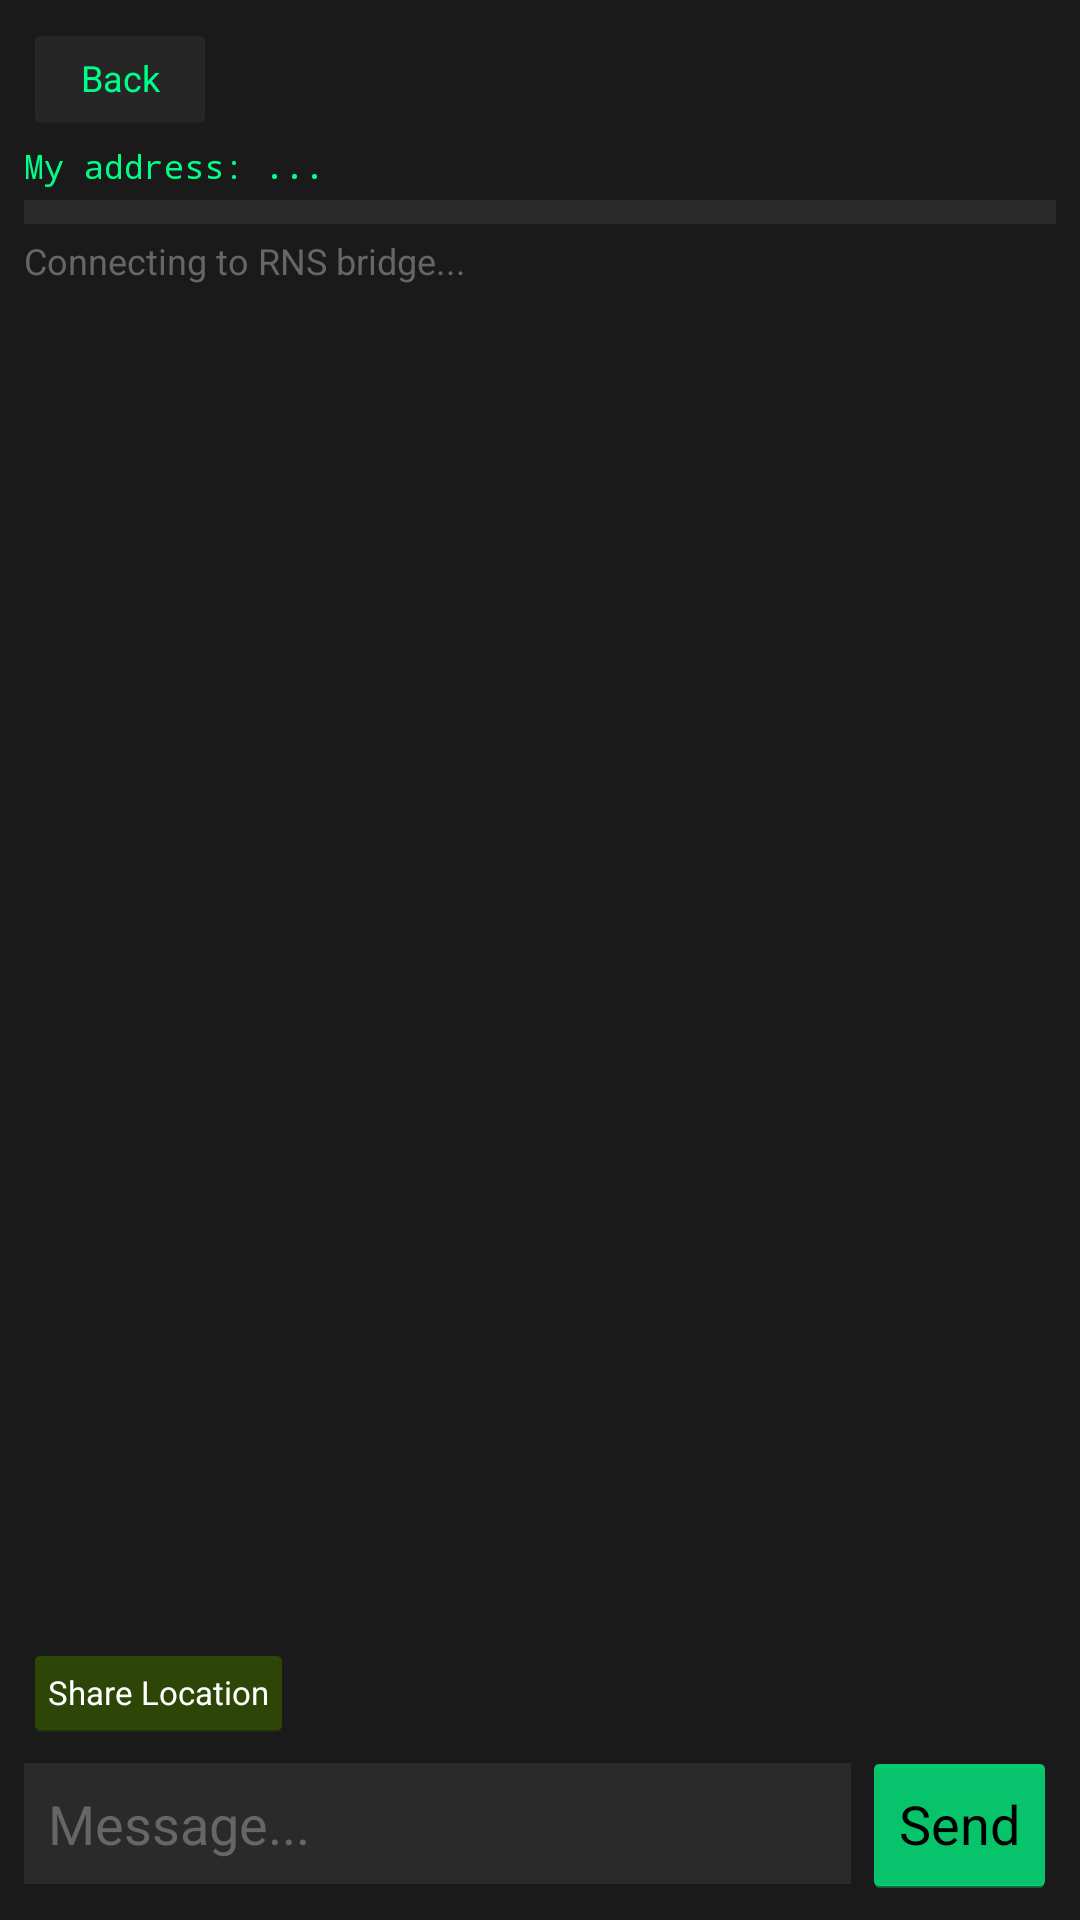

Produce the Android XML layout that renders to this screen, including the resource entries it uses.
<!-- AndroidManifest.xml: application theme ATAKPluginTheme -->
<!-- res/layout/chat_panel.xml -->
<?xml version="1.0" encoding="utf-8"?>
<LinearLayout xmlns:android="http://schemas.android.com/apk/res/android"
    android:layout_width="match_parent"
    android:layout_height="match_parent"
    android:orientation="vertical"
    android:background="@color/chat_bg"
    android:padding="8dp">

    
    <Button
        android:id="@+id/chatBackButton"
        android:layout_width="wrap_content"
        android:layout_height="36dp"
        android:text="Back"
        android:textSize="12sp"
        android:textColor="@color/chat_accent"
        android:backgroundTint="@color/chat_input_bg"
        android:layout_marginBottom="4dp" />

    
    <TextView
        android:id="@+id/myAddress"
        android:layout_width="match_parent"
        android:layout_height="wrap_content"
        android:text="My address: ..."
        android:textColor="@color/chat_accent"
        android:textSize="11sp"
        android:fontFamily="monospace"
        android:paddingBottom="4dp"
        android:textIsSelectable="true" />

    
    <Spinner
        android:id="@+id/roomSpinner"
        android:layout_width="match_parent"
        android:layout_height="wrap_content"
        android:background="@color/chat_input_bg"
        android:popupBackground="@color/chat_input_bg"
        android:padding="4dp" />

    
    <LinearLayout
        android:id="@+id/directRow"
        android:layout_width="match_parent"
        android:layout_height="wrap_content"
        android:orientation="horizontal"
        android:layout_marginTop="4dp"
        android:visibility="gone">

        <EditText
            android:id="@+id/destAddress"
            android:layout_width="0dp"
            android:layout_height="wrap_content"
            android:layout_weight="1"
            android:hint="Paste address or pick contact..."
            android:textColor="@color/chat_text"
            android:textColorHint="@color/chat_hint"
            android:background="@color/chat_input_bg"
            android:padding="8dp"
            android:inputType="text"
            android:singleLine="true"
            android:fontFamily="monospace"
            android:textSize="12sp" />

        <Button
            android:id="@+id/contactsButton"
            android:layout_width="wrap_content"
            android:layout_height="wrap_content"
            android:text="Contacts"
            android:textSize="12sp"
            android:textColor="@color/chat_accent"
            android:backgroundTint="@color/chat_input_bg"
            android:layout_marginStart="4dp"
            android:minWidth="48dp" />

    </LinearLayout>

    <TextView
        android:id="@+id/contactLabel"
        android:layout_width="match_parent"
        android:layout_height="wrap_content"
        android:textColor="@color/chat_accent"
        android:textSize="12sp"
        android:paddingStart="8dp"
        android:visibility="gone" />

    
    <TextView
        android:id="@+id/connectionStatus"
        android:layout_width="match_parent"
        android:layout_height="wrap_content"
        android:text="Connecting to RNS bridge..."
        android:textColor="@color/chat_hint"
        android:textSize="12sp"
        android:paddingTop="4dp"
        android:paddingBottom="4dp" />

    
    <ListView
        android:id="@+id/messageList"
        android:layout_width="match_parent"
        android:layout_height="0dp"
        android:layout_weight="1"
        android:divider="@color/chat_input_bg"
        android:dividerHeight="1dp"
        android:background="@color/chat_bg"
        android:transcriptMode="alwaysScroll"
        android:stackFromBottom="true" />

    
    <LinearLayout
        android:layout_width="match_parent"
        android:layout_height="wrap_content"
        android:orientation="horizontal"
        android:layout_marginTop="2dp">

        <Button
            android:id="@+id/shareLocationButton"
            android:layout_width="wrap_content"
            android:layout_height="32dp"
            android:text="Share Location"
            android:textSize="11sp"
            android:textColor="@color/chat_text"
            android:backgroundTint="#335500"
            android:paddingStart="8dp"
            android:paddingEnd="8dp" />

    </LinearLayout>

    
    <LinearLayout
        android:layout_width="match_parent"
        android:layout_height="wrap_content"
        android:orientation="horizontal"
        android:layout_marginTop="4dp">

        <EditText
            android:id="@+id/messageInput"
            android:layout_width="0dp"
            android:layout_height="wrap_content"
            android:layout_weight="1"
            android:hint="Message..."
            android:textColor="@color/chat_text"
            android:textColorHint="@color/chat_hint"
            android:background="@color/chat_input_bg"
            android:padding="8dp"
            android:inputType="text"
            android:imeOptions="actionSend"
            android:singleLine="true" />

        <Button
            android:id="@+id/sendButton"
            android:layout_width="wrap_content"
            android:layout_height="wrap_content"
            android:text="Send"
            android:textColor="#000000"
            android:backgroundTint="@color/chat_accent"
            android:layout_marginStart="4dp" />

    </LinearLayout>
</LinearLayout>
<!-- resources referenced by this layout -->
<resources>
  <color name="chat_accent">#00ff88</color>
  <color name="chat_bg">#1a1a1a</color>
  <color name="chat_hint">#666666</color>
  <color name="chat_input_bg">#2a2a2a</color>
  <color name="chat_text">#ffffff</color>
  <style name="ATAKPluginTheme" parent="android:Theme.Holo" />
</resources>
